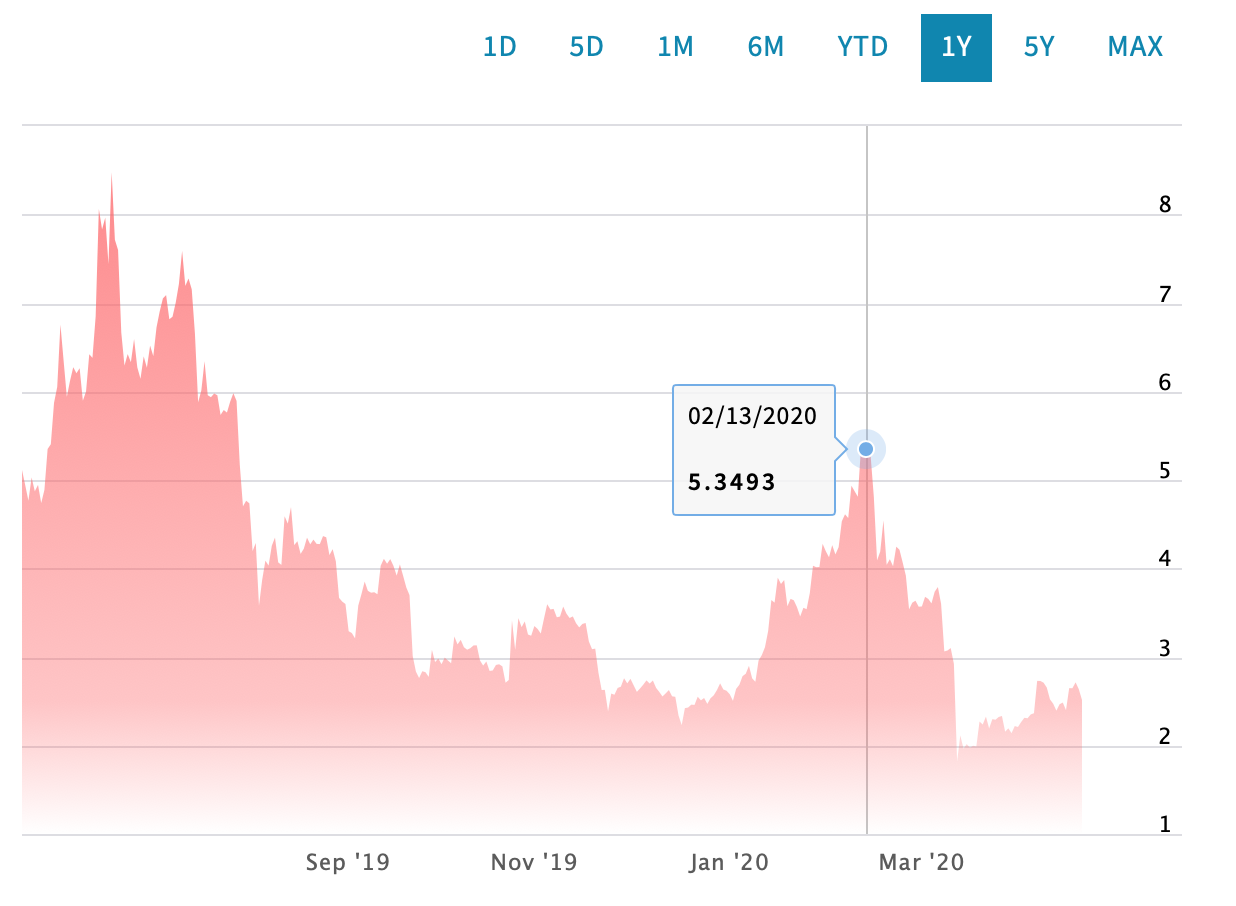

The file beside this chart, header and first rows:
Date, Close/Last, Volume, Open, High, Low
2020-04-20, 2.514, N/A, 2.638, 2.541, 2.499
2020-04-19, 2.636, N/A, 2.717, 2.66, 2.583
2020-04-18, 2.713, N/A, 2.649, 2.736, 2.655
2020-04-17, 2.647, N/A, 2.646, 2.67, 2.611
2020-04-16, 2.648, N/A, 2.395, 2.669, 2.61
2020-04-15, 2.4, N/A, 2.488, 2.412, 2.339
2020-04-14, 2.486, N/A, 2.469, 2.498, 2.429
2020-04-13, 2.466, N/A, 2.393, 2.474, 2.439
2020-04-12, 2.394, N/A, 2.466, 2.497, 2.352
2020-04-11, 2.472, N/A, 2.523, 2.52, 2.468
2020-04-10, 2.521, N/A, 2.661, 2.526, 2.483
2020-04-09, 2.655, N/A, 2.706, 2.747, 2.651
2020-04-08, 2.71, N/A, 2.732, 2.76, 2.697
2020-04-07, 2.729, N/A, 2.735, 2.75, 2.584
2020-04-06, 2.73, N/A, 2.37, 2.823, 2.678
2020-04-05, 2.365, N/A, 2.346, 2.382, 2.348
2020-04-04, 2.351, N/A, 2.305, 2.375, 2.347
2020-04-03, 2.308, N/A, 2.313, 2.34, 2.294
2020-04-02, 2.313, N/A, 2.271, 2.327, 2.28
2020-04-01, 2.265, N/A, 2.212, 2.3, 2.253
2020-03-31, 2.209, N/A, 2.217, 2.22, 2.183
2020-03-30, 2.22, N/A, 2.139, 2.257, 2.211
2020-03-29, 2.139, N/A, 2.193, 2.146, 2.112
2020-03-28, 2.194, N/A, 2.151, 2.215, 2.179
2020-03-27, 2.156, N/A, 2.332, 2.202, 2.128
2020-03-26, 2.333, N/A, 2.325, 2.356, 2.314
2020-03-25, 2.323, N/A, 2.313, 2.343, 2.295
2020-03-24, 2.291, N/A, 2.324, 2.347, 2.28
2020-03-23, 2.298, N/A, 2.151, 2.332, 2.279
2020-03-22, 2.193, N/A, 2.303, 2.201, 2.079
2020-03-21, 2.326, N/A, 2.253, 2.33, 2.253
2020-03-20, 2.237, N/A, 2.284, 2.285, 2.17
2020-03-19, 2.271, N/A, 1.982, 2.322, 2.261
2020-03-18, 1.988, N/A, 1.99, 2.027, 1.971
2020-03-17, 1.997, N/A, 1.968, 2.003, 1.965
2020-03-16, 1.976, N/A, 2.039, 2.014, 1.874
2020-03-15, 2.016, N/A, 1.972, 2.053, 2.003
2020-03-14, 1.963, N/A, 2.081, 1.998, 1.941
2020-03-13, 2.114, N/A, 1.678, 2.127, 2.009
2020-03-12, 1.819, N/A, 2.921, 2.003, 1.396
2020-03-11, 2.921, N/A, 3.087, 3.08, 2.889
2020-03-10, 3.101, N/A, 3.055, 3.116, 3.065
2020-03-09, 3.074, N/A, 3.064, 3.095, 3.039
2020-03-08, 3.063, N/A, 3.584, 3.129, 3.014
2020-03-07, 3.601, N/A, 3.804, 3.642, 3.578
2020-03-06, 3.791, N/A, 3.756, 3.839, 3.782
2020-03-05, 3.738, N/A, 3.635, 3.781, 3.72
2020-03-04, 3.606, N/A, 3.65, 3.671, 3.57
2020-03-03, 3.656, N/A, 3.679, 3.671, 3.601
2020-03-02, 3.68, N/A, 3.573, 3.718, 3.645
2020-03-01, 3.571, N/A, 3.563, 3.585, 3.495
2020-02-29, 3.568, N/A, 3.637, 3.619, 3.497
2020-02-28, 3.636, N/A, 3.605, 3.652, 3.513
2020-02-27, 3.614, N/A, 3.556, 3.68, 3.592
2020-02-26, 3.538, N/A, 3.914, 3.59, 3.4
2020-02-25, 3.919, N/A, 4.066, 4.112, 3.832
2020-02-24, 4.068, N/A, 4.222, 4.145, 4.051
2020-02-23, 4.212, N/A, 4.252, 4.397, 4.162
2020-02-22, 4.247, N/A, 4.031, 4.285, 4.086
2020-02-21, 4.026, N/A, 4.1, 4.101, 4.009
... 283 more rows
